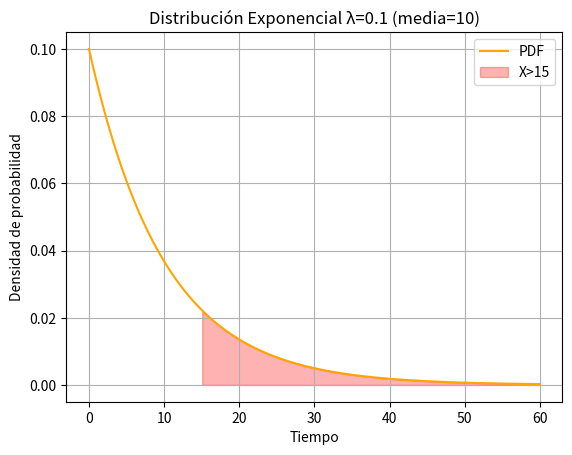

This chart was generated by the following Python code:
import numpy as np
import matplotlib.pyplot as plt
from scipy.stats import expon

lmbda = 1/10      # media=10 minutos, lambda=0.1
x = np.linspace(0, 60, 200)
pdf = expon.pdf(x, scale=1/lmbda)

# Ejemplo: P(X > 15)
p_mas_15 = 1 - expon.cdf(15, scale=1/lmbda)
print(f'P(X > 15) = {p_mas_15:.4f}')
# Ejemplo: P(X < 5)
p_menos_5 = expon.cdf(5, scale=1/lmbda)
print(f'P(X < 5) = {p_menos_5:.4f}')

print("Tabla Exponencial (x, P(x)):")
for xi in range(0, 61, 10):
    print(f"{xi} {expon.pdf(xi, scale=1/lmbda):.4f}")

plt.plot(x, pdf, color='orange', label="PDF")
plt.fill_between(x, pdf, where=(x>15), color='red', alpha=0.3, label="X>15")
plt.xlabel("Tiempo")
plt.ylabel("Densidad de probabilidad")
plt.title("Distribución Exponencial λ=0.1 (media=10)")
plt.legend()
plt.grid(True)
plt.show()
